Image classification data set "RLD_Dataset_Split" (kevoctavian/ProgramRLD on GitHub). Class labels (4): bacterial blight, healthy, rice blast, tungro.

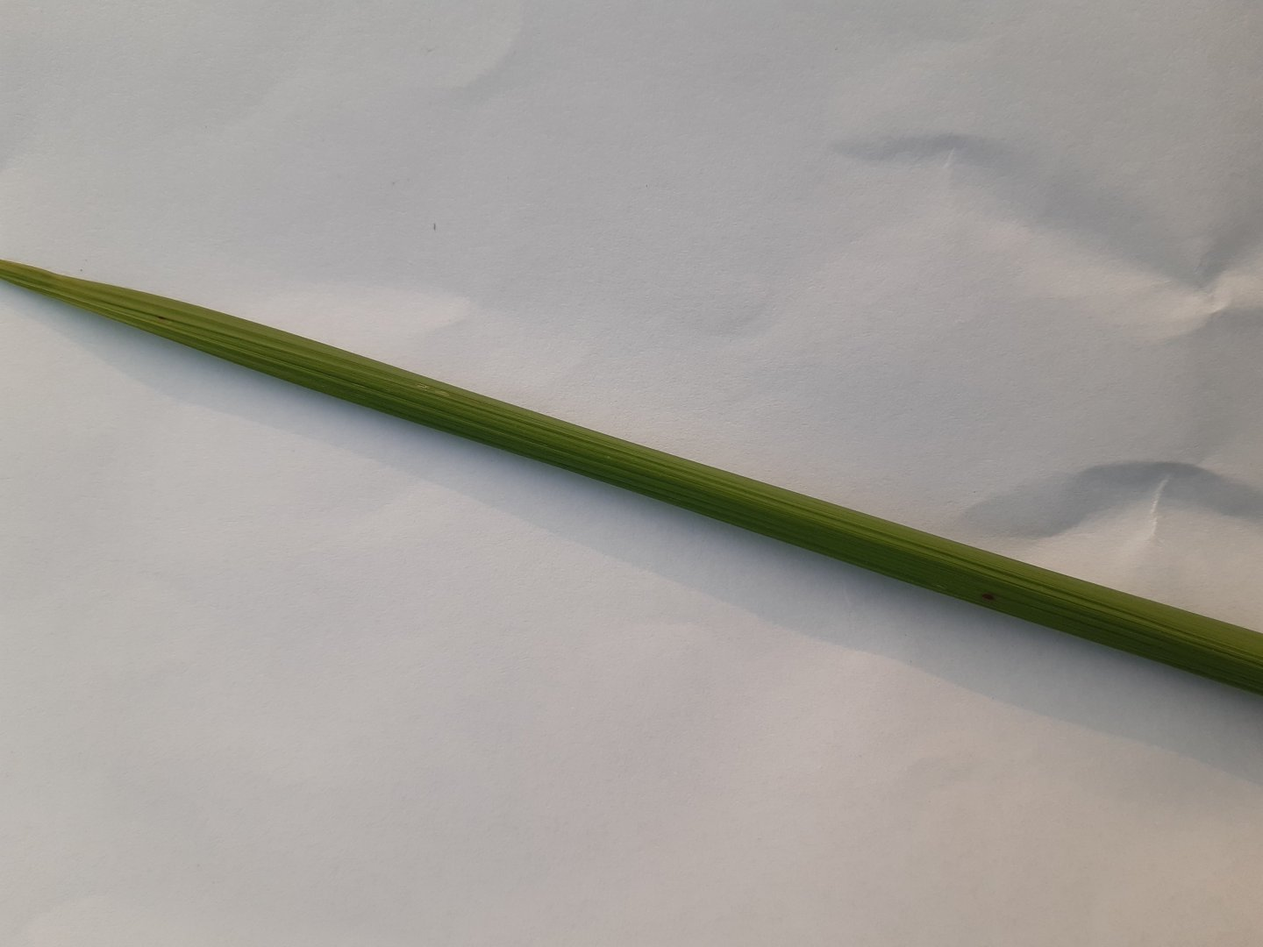
Label: healthy

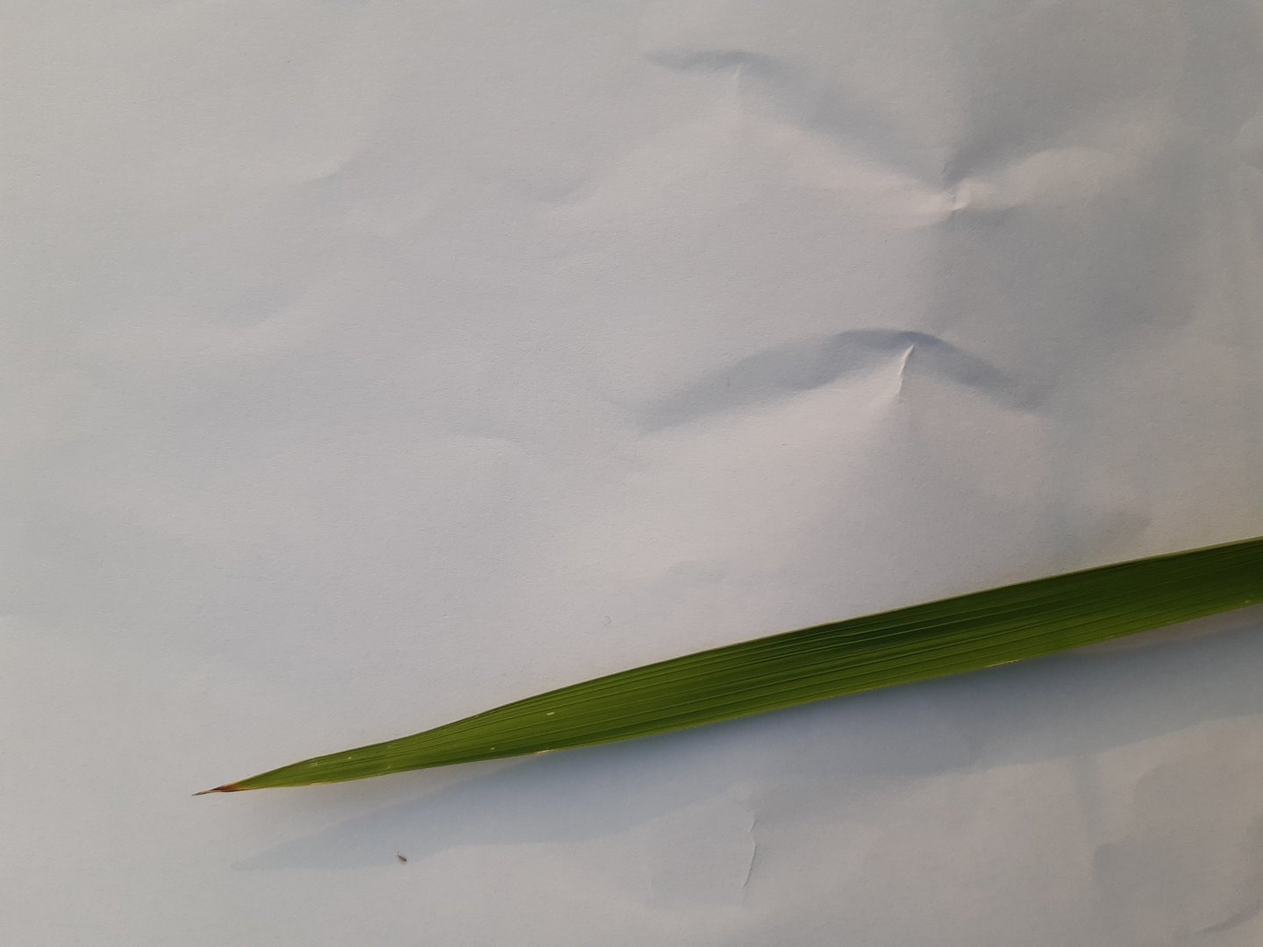
Label: healthy

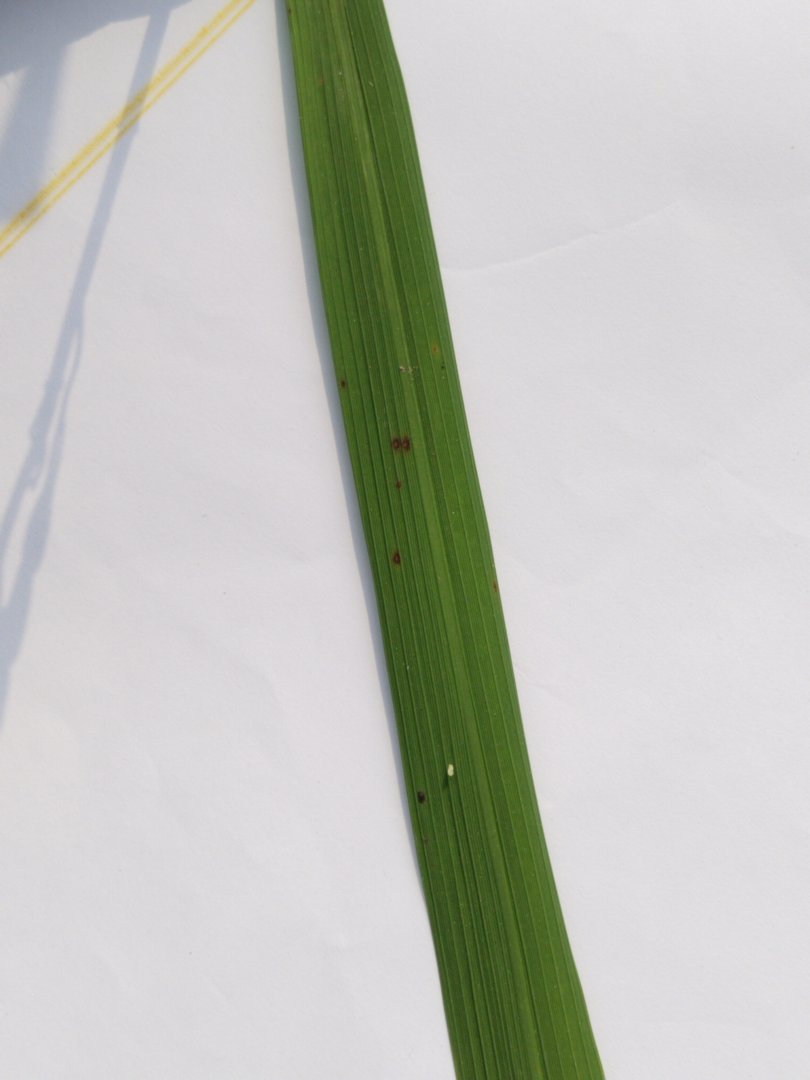
Label: rice blast

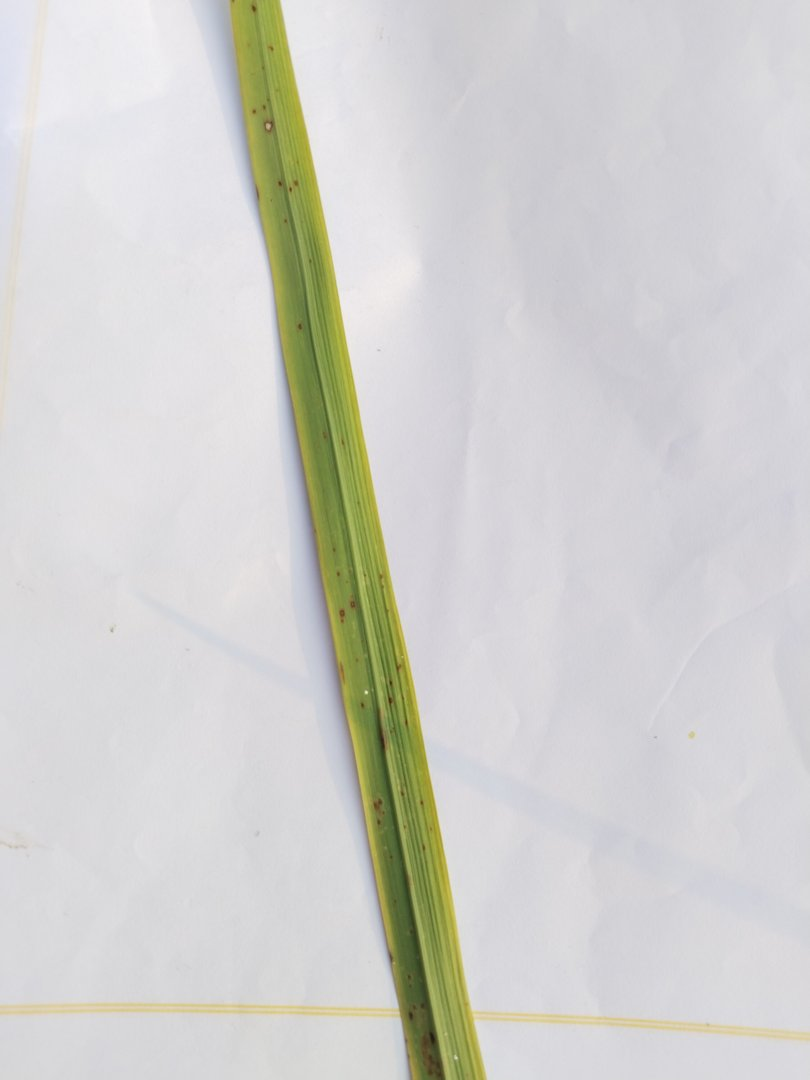
Label: rice blast

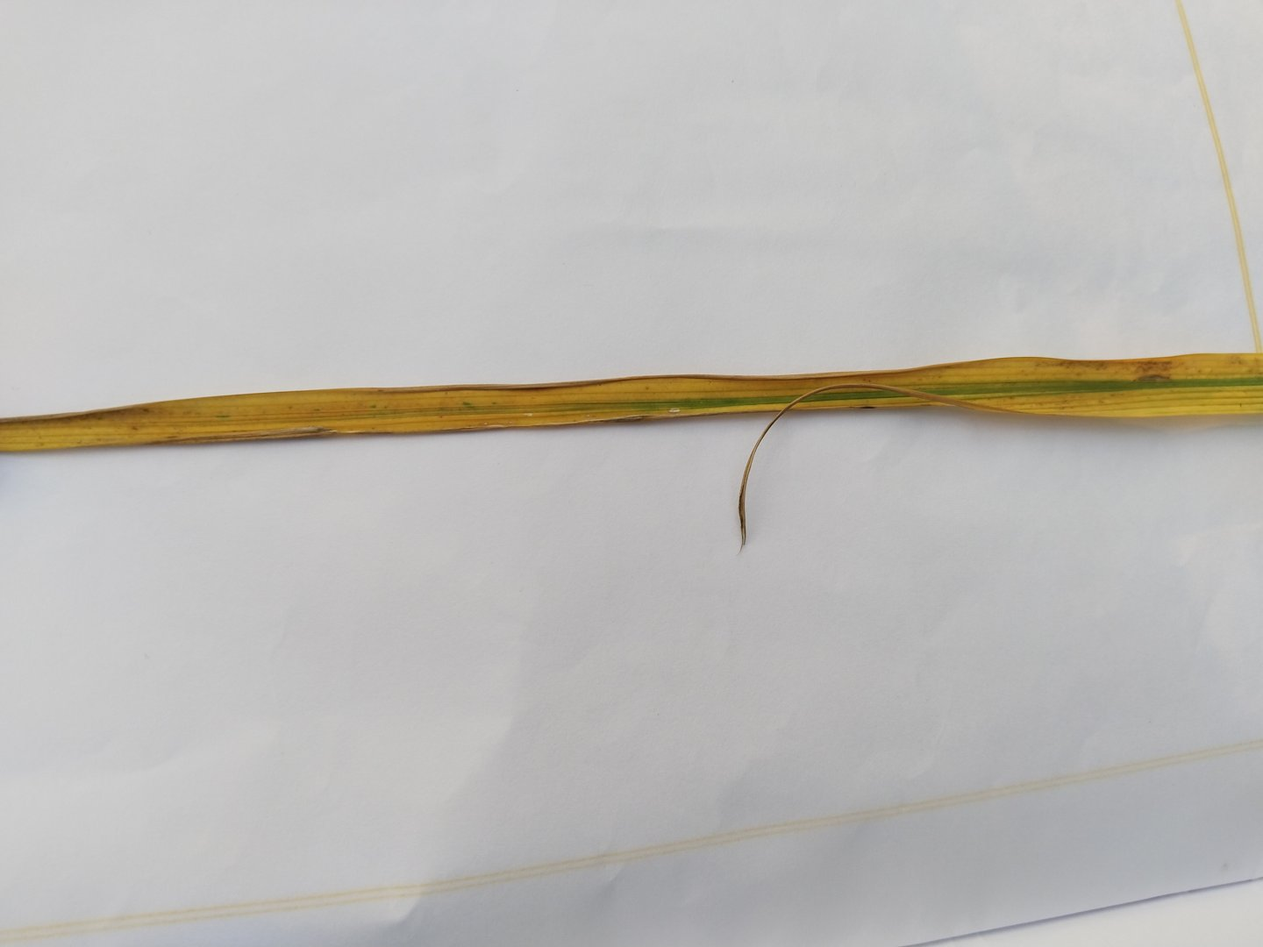
Label: tungro

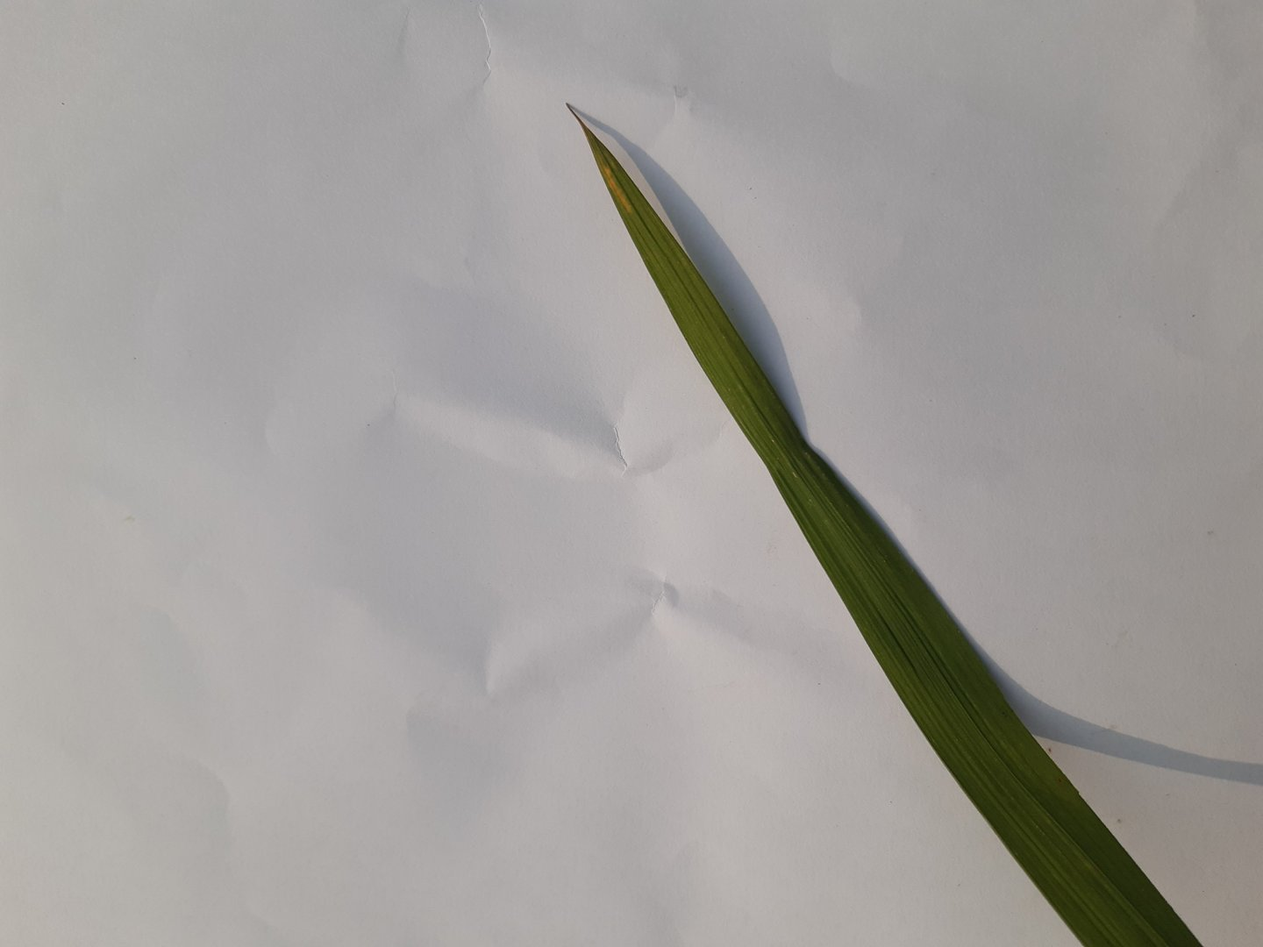
Label: healthy
